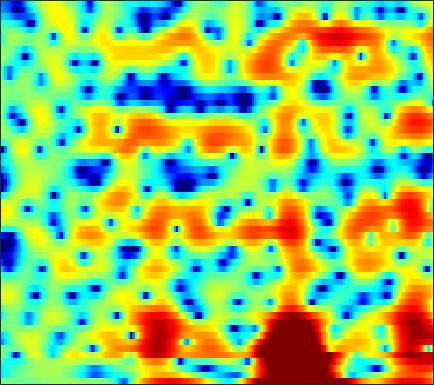

The table this chart was drawn from, first rows:
-0.074216, -0.097284, -0.1357, -0.18841, -0.24435, -0.32519, -0.40783, -0.47227, -0.55178, -0.62176, -0.6632, -0.67496, -0.66701, -0.63228, -0.58465, -0.49069, -0.36133, -0.24737, -0.075722, 0.091994, 0.25029, 0.35238, 0.47038, 0.56055
-5.318, -4.61, -3.786, -3.081, -2.618, -2.075, -1.6, -1.284, -0.9065, -0.5711, -0.2708, -0.06664, 0.1814, 0.404, 0.5551, 0.7352, 0.8933, 0.9973, 1.115, 1.206, 1.267, 1.293, 1.298, 1.265
-4.981, -4.516, -3.944, -3.432, -3.075, -2.628, -2.208, -1.907, -1.518, -1.143, -0.7818, -0.5178, -0.1821, 0.1275, 0.3417, 0.5995, 0.8256, 0.9711, 1.135, 1.265, 1.361, 1.411, 1.451, 1.462
-2.913, -3.055, -3.316, -3.632, -3.87, -4.104, -4.155, -4.011, -3.544, -2.844, -2.023, -1.397, -0.6145, 0.05736, 0.4741, 0.9107, 1.209, 1.349, 1.434, 1.429, 1.362, 1.29, 1.204, 1.161
0.4458, -0.002497, -0.957, -2.427, -4.016, -7.176, -12.49, -16.68, -10.7, -5.476, -2.205, -0.4691, 1.222, 2.382, 2.958, 3.393, 3.47, 3.301, 2.759, 1.832, 0.4758, -0.8597, -3.034, -5.212
-0.5626, -0.6831, -0.8407, -0.9812, -1.068, -1.095, -0.967, -0.7435, -0.2695, 0.3781, 1.11, 1.635, 2.229, 2.651, 2.82, 2.841, 2.603, 2.245, 1.512, 0.4732, -0.8541, -2.014, -3.625, -4.977
-8.22, -7.513, -5.672, -3.804, -2.599, -1.249, -0.1426, 0.5595, 1.343, 1.99, 2.523, 2.838, 3.138, 3.3, 3.316, 3.19, 2.888, 2.54, 1.917, 1.114, 0.1392, -0.6943, -1.932, -3.281
-6.303, -5.812, -4.436, -2.887, -1.821, -0.6154, 0.3439, 0.9282, 1.57, 2.062, 2.431, 2.634, 2.821, 2.918, 2.934, 2.865, 2.676, 2.454, 2.035, 1.442, 0.6676, -0.06081, -1.253, -2.772
-0.614, -0.6629, -0.5752, -0.3747, -0.1939, 0.04285, 0.2098, 0.2738, 0.2923, 0.2405, 0.1394, 0.07312, 0.03974, 0.09796, 0.2099, 0.4349, 0.6889, 0.8645, 1.034, 1.096, 1.026, 0.8808, 0.5788, 0.1716
-1.29, -0.9408, -0.4601, -0.0817, 0.06852, 0.09373, -0.1351, -0.4968, -1.277, -2.443, -4.048, -5.467, -7.247, -7.659, -6.648, -4.545, -2.548, -1.301, 0.01718, 0.9952, 1.684, 2.047, 2.354, 2.493
-5.466, -3.495, -1.749, -0.6648, -0.1939, 0.04847, -0.09155, -0.4531, -1.308, -2.594, -4.358, -5.95, -8.041, -8.63, -7.527, -5.253, -3.117, -1.778, -0.3316, 0.7936, 1.648, 2.132, 2.595, 2.871
-1.347, -0.7363, -0.02136, 0.493, 0.7395, 0.8635, 0.7481, 0.5223, 0.0582, -0.5328, -1.188, -1.66, -2.147, -2.418, -2.441, -2.231, -1.794, -1.361, -0.7252, -0.07615, 0.5133, 0.9001, 1.293, 1.536
2.194, 2.358, 2.538, 2.609, 2.592, 2.44, 2.138, 1.811, 1.25, 0.5321, -0.3216, -1.037, -2.05, -3.065, -3.732, -4.318, -4.378, -4.044, -3.221, -2.227, -1.275, -0.661, -0.03021, 0.3438
3.467, 3.594, 3.679, 3.661, 3.561, 3.312, 2.912, 2.502, 1.786, 0.8355, -0.3907, -1.554, -3.557, -6.327, -9.336, -16.47, -23.4, -13.86, -8.217, -4.988, -2.865, -1.732, -0.6714, -0.04315
2.332, 2.48, 2.577, 2.585, 2.521, 2.344, 2.062, 1.76, 1.23, 0.5456, -0.3038, -1.064, -2.24, -3.518, -4.459, -5.401, -5.651, -5.292, -4.315, -3.139, -2.008, -1.265, -0.4619, 0.1118
0.1431, 0.2278, 0.2847, 0.2999, 0.3035, 0.2927, 0.2493, 0.1933, 0.0645, -0.1422, -0.4464, -0.7206, -1.138, -1.585, -1.891, -2.221, -2.394, -2.396, -2.208, -1.813, -1.27, -0.7981, -0.1384, 0.4857
-2.461, -2.748, -3.058, -3.21, -3.141, -2.827, -2.349, -1.935, -1.415, -1.022, -0.7989, -0.7496, -0.8447, -1.138, -1.48, -2.08, -2.77, -3.276, -3.727, -3.651, -2.91, -2.041, -0.6979, 0.6113
-6.697, -8.274, -10.75, -12.95, -12.86, -10.32, -7.417, -5.63, -3.758, -2.405, -1.472, -1.053, -0.836, -1.023, -1.483, -2.595, -4.498, -6.782, -12.36, -26.05, -10.67, -5.931, -2.033, 0.5926
-10.66, -12.21, -14.51, -16.39, -16.11, -13.55, -10.43, -8.397, -6.172, -4.412, -3.048, -2.285, -1.607, -1.291, -1.274, -1.538, -2.092, -2.593, -3.148, -3.127, -2.262, -1.23, 0.2981, 1.726
-14.27, -14.66, -14.81, -14.36, -13.66, -12.23, -10.48, -9.098, -7.319, -5.611, -4.157, -3.205, -2.134, -1.303, -0.8161, -0.3339, 0.0002009, 0.2064, 0.4802, 0.7912, 1.175, 1.516, 2.012, 2.503
-23.05, -23.59, -22.08, -19.46, -17.38, -14.86, -12.35, -10.56, -8.252, -6.131, -4.278, -3.069, -1.667, -0.5196, 0.1866, 0.9284, 1.5, 1.821, 2.134, 2.345, 2.468, 2.519, 2.533, 2.509
-23.95, -25.16, -24.69, -23.15, -21.93, -19.01, -14.92, -11.91, -8.344, -5.434, -3.079, -1.588, 0.01893, 1.266, 1.997, 2.735, 3.242, 3.465, 3.578, 3.509, 3.262, 2.96, 2.414, 1.719
-11.37, -12.23, -13.85, -15.98, -17.52, -16.15, -11.65, -8.604, -5.172, -2.512, -0.4408, 0.8354, 2.183, 3.194, 3.745, 4.26, 4.479, 4.481, 4.276, 3.811, 3.102, 2.403, 1.236, -0.2814
-2.545, -2.958, -3.359, -3.637, -3.6, -3.143, -2.347, -1.583, -0.4716, 0.5756, 1.57, 2.177, 2.84, 3.324, 3.561, 3.676, 3.553, 3.301, 2.724, 1.852, 0.6939, -0.3395, -1.884, -3.493
2.602, 2.32, 1.999, 1.777, 1.638, 1.513, 1.446, 1.458, 1.468, 1.467, 1.503, 1.51, 1.546, 1.58, 1.592, 1.486, 1.247, 0.8911, 0.1123, -1.073, -2.773, -4.497, -7.487, -11.3
4.941, 4.668, 4.288, 3.896, 3.564, 3.045, 2.434, 1.879, 1, -0.01639, -1.176, -1.92, -2.539, -2.543, -2.228, -1.671, -1.288, -1.24, -1.539, -2.293, -3.586, -4.923, -7.193, -9.641
5.029, 4.821, 4.535, 4.172, 3.856, 3.296, 2.496, 1.654, 0.1306, -2.102, -5.563, -9.8, -22.27, -12.63, -7.831, -4.384, -2.582, -1.836, -1.432, -1.547, -2.024, -2.504, -3.215, -3.782
2.327, 2.367, 2.517, 2.691, 2.771, 2.754, 2.503, 2.157, 1.395, 0.3201, -0.9834, -1.963, -2.748, -2.562, -1.945, -0.9879, -0.2637, 0.02595, 0.03644, -0.3663, -1.113, -1.872, -3.018, -4.106
-5.316, -4.415, -2.914, -1.402, -0.414, 0.6638, 1.474, 1.916, 2.279, 2.435, 2.458, 2.446, 2.423, 2.449, 2.48, 2.466, 2.32, 2.069, 1.479, 0.522, -0.9332, -2.471, -5.36, -10.12
-21.71, -15.71, -10.73, -7.149, -5.021, -2.752, -0.9892, 0.05539, 1.153, 1.972, 2.562, 2.889, 3.182, 3.335, 3.361, 3.266, 3.008, 2.69, 2.073, 1.217, 0.08569, -0.9454, -2.513, -4.104
-21.62, -17.62, -13.15, -9.501, -7.282, -4.773, -2.752, -1.525, -0.1794, 0.8783, 1.691, 2.148, 2.599, 2.868, 2.964, 2.968, 2.826, 2.631, 2.251, 1.748, 1.153, 0.6632, -0.003834, -0.6106
-14.67, -12.79, -10.29, -7.971, -6.359, -4.454, -2.819, -1.755, -0.5424, 0.426, 1.195, 1.64, 2.081, 2.364, 2.484, 2.531, 2.47, 2.361, 2.149, 1.869, 1.54, 1.272, 0.8945, 0.5038
-8.402, -7.696, -6.541, -5.255, -4.279, -3.008, -1.845, -1.047, -0.1199, 0.6373, 1.215, 1.542, 1.835, 1.987, 2.023, 1.98, 1.868, 1.758, 1.594, 1.427, 1.249, 1.115, 0.9146, 0.6786
-5.534, -5.147, -4.372, -3.42, -2.634, -1.581, -0.5843, 0.08666, 0.8222, 1.393, 1.746, 1.886, 1.894, 1.724, 1.494, 1.113, 0.7204, 0.4645, 0.2329, 0.1539, 0.2039, 0.2764, 0.3702, 0.4113
-5.965, -5.742, -4.702, -3.165, -1.925, -0.4342, 0.8257, 1.585, 2.345, 2.801, 2.978, 2.895, 2.507, 1.767, 0.9798, -0.3537, -1.892, -2.923, -3.573, -3.125, -2.075, -1.287, -0.456, 0.06391
-17.44, -22.04, -8.979, -3.949, -1.603, 0.6479, 2.202, 3.032, 3.805, 4.205, 4.276, 4.088, 3.49, 2.411, 1.2, -1.231, -5.166, -10.41, -21.22, -8.79, -4.126, -2.217, -0.7747, -0.2008
-2.965, -3.03, -2.274, -0.9933, -0.0234, 1.116, 1.99, 2.477, 2.936, 3.216, 3.274, 3.209, 2.919, 2.389, 1.808, 0.8113, -0.3092, -1.049, -1.544, -1.37, -0.8539, -0.5363, -0.4506, -0.9261
0.8149, 0.6038, 0.4234, 0.3416, 0.3181, 0.2511, 0.1565, 0.09672, 0.01213, 0.02063, 0.1691, 0.3685, 0.7111, 1.044, 1.248, 1.449, 1.518, 1.536, 1.517, 1.454, 1.299, 1.082, 0.5587, -0.2733
1.789, 1.279, 0.5295, -0.3197, -1.015, -2.029, -3.16, -4.108, -5.418, -6.447, -6.199, -5.144, -3.179, -1.303, -0.1121, 1.125, 2.017, 2.474, 2.838, 2.956, 2.838, 2.604, 2.114, 1.426
1.547, 0.5801, -0.9469, -2.675, -4.039, -5.698, -7.274, -8.706, -11.43, -17.09, -19.14, -11.97, -6.198, -2.6, -0.6593, 1.208, 2.513, 3.174, 3.714, 3.91, 3.793, 3.52, 2.944, 2.156
1.088, -0.3906, -3.094, -6.863, -10.77, -15.87, -13.38, -10.75, -8.6, -7.094, -5.462, -4.068, -2.013, -0.07912, 1.169, 2.53, 3.534, 4.045, 4.427, 4.471, 4.184, 3.743, 2.839, 1.57
1.088, -0.1176, -2.14, -4.612, -6.56, -8.167, -7.662, -6.372, -4.597, -3.01, -1.606, -0.6508, 0.5453, 1.614, 2.301, 3.066, 3.61, 3.873, 4.001, 3.867, 3.448, 2.924, 1.898, 0.4136
0.9306, 0.3611, -0.4479, -1.232, -1.716, -2.112, -2.143, -1.954, -1.487, -0.8869, -0.2462, 0.2326, 0.8156, 1.327, 1.656, 1.994, 2.206, 2.285, 2.27, 2.108, 1.78, 1.42, 0.7683, -0.1012
0.7873, 0.5535, 0.2188, -0.09067, -0.2647, -0.4227, -0.4465, -0.3956, -0.2343, -0.01789, 0.2097, 0.3731, 0.5371, 0.6355, 0.6673, 0.6474, 0.5847, 0.5129, 0.4184, 0.3323, 0.2496, 0.1801, 0.05721, -0.1135
0.7919, 0.5824, 0.288, 0.04953, -0.06449, -0.09583, -0.02642, 0.08431, 0.2538, 0.4081, 0.499, 0.4951, 0.3914, 0.1391, -0.1592, -0.6621, -1.227, -1.618, -1.959, -1.96, -1.602, -1.187, -0.5725, -0.00246
0.5318, -0.06678, -0.8538, -1.414, -1.579, -1.379, -0.8675, -0.4003, 0.1704, 0.6009, 0.8329, 0.8427, 0.6207, 0.07656, -0.5867, -1.888, -3.807, -5.672, -8.236, -8.365, -5.651, -3.499, -1.21, 0.4346
-0.8545, -2.548, -5.63, -9.292, -10.14, -7.379, -4.351, -2.683, -1.127, -0.133, 0.4305, 0.628, 0.5714, 0.1658, -0.3855, -1.591, -3.444, -5.39, -8.336, -8.408, -4.992, -2.543, -0.0241, 1.743
-1.32, -2.922, -5.628, -8.479, -9.221, -7.548, -5.332, -4.061, -2.852, -2.111, -1.677, -1.448, -1.223, -1.066, -1.012, -1.015, -1.086, -1.115, -0.9925, -0.5361, 0.2625, 0.9937, 1.958, 2.786
0.09817, -0.581, -1.461, -2.269, -2.71, -3.107, -3.365, -3.652, -4.145, -4.827, -5.53, -5.777, -5.371, -4.278, -3.325, -2.058, -0.9785, -0.2803, 0.5212, 1.239, 1.868, 2.294, 2.78, 3.123
0.8982, 0.6219, 0.1997, -0.2819, -0.6885, -1.381, -2.308, -3.26, -5.059, -7.87, -12.97, -21.25, -16.85, -9.184, -6.043, -3.231, -1.316, -0.2646, 0.8098, 1.582, 2.134, 2.429, 2.698, 2.839
-0.06474, 0.1147, 0.254, 0.289, 0.1691, -0.1893, -0.842, -1.5, -2.671, -4.094, -5.527, -6.17, -5.865, -4.495, -3.262, -1.716, -0.4633, 0.2822, 0.9978, 1.41, 1.583, 1.574, 1.436, 1.283
-3.085, -1.729, -0.3916, 0.424, 0.7624, 0.9347, 0.8387, 0.6211, 0.2109, -0.2626, -0.6165, -0.8046, -0.8112, -0.5463, -0.2193, 0.2806, 0.771, 1.049, 1.223, 1.111, 0.6025, -0.07338, -1.382, -2.954
-3.658, -2.002, -0.4285, 0.5542, 1.027, 1.334, 1.388, 1.27, 0.9815, 0.5918, 0.1788, -0.09426, -0.3757, -0.467, -0.3564, -0.03547, 0.4111, 0.7121, 0.9595, 0.8798, 0.2703, -0.6544, -2.809, -6.743
-1.676, -1.244, -0.721, -0.3309, -0.1796, -0.1717, -0.3823, -0.6563, -1.194, -1.919, -2.923, -3.782, -5.022, -6, -6.103, -5.072, -3.381, -2.088, -0.6806, 0.2453, 0.7229, 0.8016, 0.6297, 0.354
-3.034, -2.894, -2.833, -2.942, -3.155, -3.547, -4.087, -4.552, -5.267, -6.16, -7.409, -8.815, -11.86, -18.41, -28.41, -13.91, -7.837, -5.002, -2.315, -0.432, 0.8989, 1.625, 2.339, 2.871
-5.943, -5.827, -5.992, -6.535, -7.146, -8.209, -9.395, -10.21, -10.87, -10.93, -10.57, -10.3, -10.04, -9.59, -8.918, -7.262, -5.126, -3.506, -1.552, 0.08261, 1.385, 2.175, 3.01, 3.635
-8.008, -8.058, -8.495, -9.412, -10.48, -12.66, -16.27, -20.78, -27.48, -18.74, -13.77, -11.28, -8.843, -6.918, -5.627, -3.994, -2.439, -1.323, 0.0427, 1.232, 2.227, 2.838, 3.48, 3.923
-8.749, -8.971, -9.451, -10.11, -10.79, -11.96, -13.27, -14.17, -14.3, -12.81, -10.5, -8.731, -6.589, -4.723, -3.448, -1.927, -0.5597, 0.3476, 1.417, 2.323, 3.047, 3.462, 3.836, 4.011
